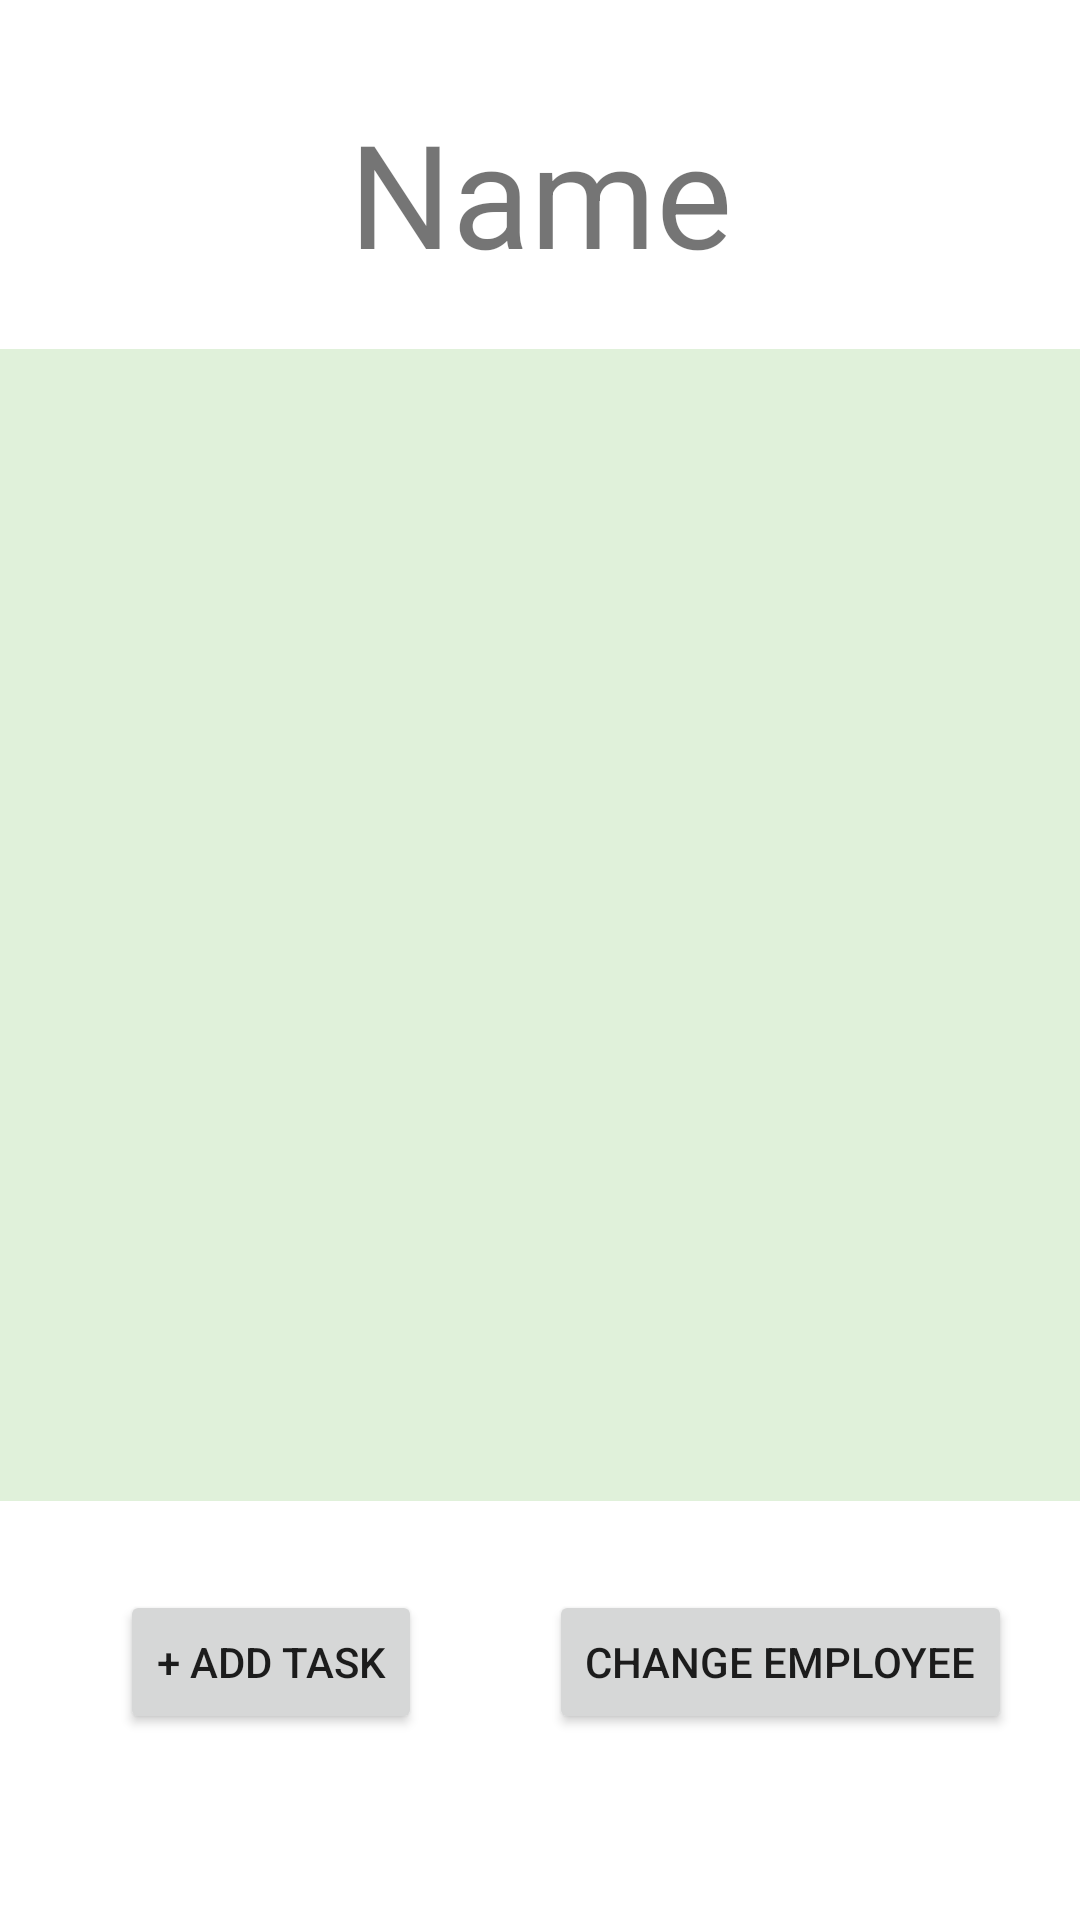

Here is an Android app screen rendered from its layout file. Give the layout XML and the strings, colors and styles it references.
<!-- AndroidManifest.xml: application theme Theme.MADAssign01 -->
<!-- res/layout/activity_employee.xml -->
<?xml version="1.0" encoding="utf-8"?>
<androidx.constraintlayout.widget.ConstraintLayout xmlns:android="http://schemas.android.com/apk/res/android"
    xmlns:app="http://schemas.android.com/apk/res-auto"
    xmlns:tools="http://schemas.android.com/tools"
    android:layout_width="match_parent"
    android:layout_height="match_parent"
    tools:context=".EmployeeActivity">

    <Button
        android:id="@+id/btnAddTask"
        android:layout_width="wrap_content"
        android:layout_height="wrap_content"
        android:layout_marginStart="40dp"
        android:layout_marginTop="530dp"
        android:text="@string/btnAddTaskText"
        app:layout_constraintStart_toStartOf="parent"
        app:layout_constraintTop_toTopOf="parent" />

    <Button
        android:id="@+id/btnChangeEmployee"
        android:layout_width="wrap_content"
        android:layout_height="wrap_content"
        android:layout_marginStart="200dp"
        android:layout_marginTop="530dp"
        android:layout_marginEnd="40dp"
        android:text="@string/btnChangeEmployeeTxt"
        app:layout_constraintEnd_toEndOf="parent"
        app:layout_constraintStart_toStartOf="parent"
        app:layout_constraintTop_toTopOf="parent" />

    <TextView
        android:id="@+id/lblEmpName"
        android:layout_width="wrap_content"
        android:layout_height="wrap_content"
        android:layout_marginTop="32dp"
        android:text="@string/lblEmployeeText"
        android:textSize="48sp"
        app:layout_constraintEnd_toEndOf="parent"
        app:layout_constraintHorizontal_bias="0.5"
        app:layout_constraintStart_toStartOf="parent"
        app:layout_constraintTop_toTopOf="parent" />

    <LinearLayout
        android:id="@+id/linearLayout"
        android:layout_width="375dp"
        android:layout_height="384dp"
        android:layout_marginStart="20dp"
        android:layout_marginTop="20dp"
        android:layout_marginEnd="20dp"
        android:background="#5CAAD899"
        android:orientation="vertical"
        app:layout_constraintEnd_toEndOf="parent"
        app:layout_constraintStart_toStartOf="parent"
        app:layout_constraintTop_toBottomOf="@+id/lblEmpName"></LinearLayout>

</androidx.constraintlayout.widget.ConstraintLayout>
<!-- resources referenced by this layout -->
<resources>
  <string name="btnAddTaskText">+ Add Task</string>
  <string name="btnChangeEmployeeTxt">Change Employee</string>
  <string name="lblEmployeeText">Name</string>
  <style name="Theme.MADAssign01" parent="Theme.MaterialComponents.DayNight.DarkActionBar">
          
          <item name="colorPrimary">@color/black</item>
          <item name="colorPrimaryVariant">@color/black</item>
          <item name="colorOnPrimary">@color/white</item>
          
          <item name="colorSecondary">@color/teal_200</item>
          <item name="colorSecondaryVariant">@color/teal_700</item>
          <item name="colorOnSecondary">@color/black</item>
          
          <item name="android:statusBarColor" tools:targetApi="l">?attr/colorPrimaryVariant</item>
          <item name="windowActionBar">true</item>
          
      </style>
  <!-- not gathered from this repository: default colours our renderer supplied (Android Studio template values) -->
  <color name="teal_200">#FF03DAC5</color>
  <color name="teal_700">#FF018786</color>
  <color name="black">#FF000000</color>
  <color name="white">#FFFFFFFF</color>
</resources>
